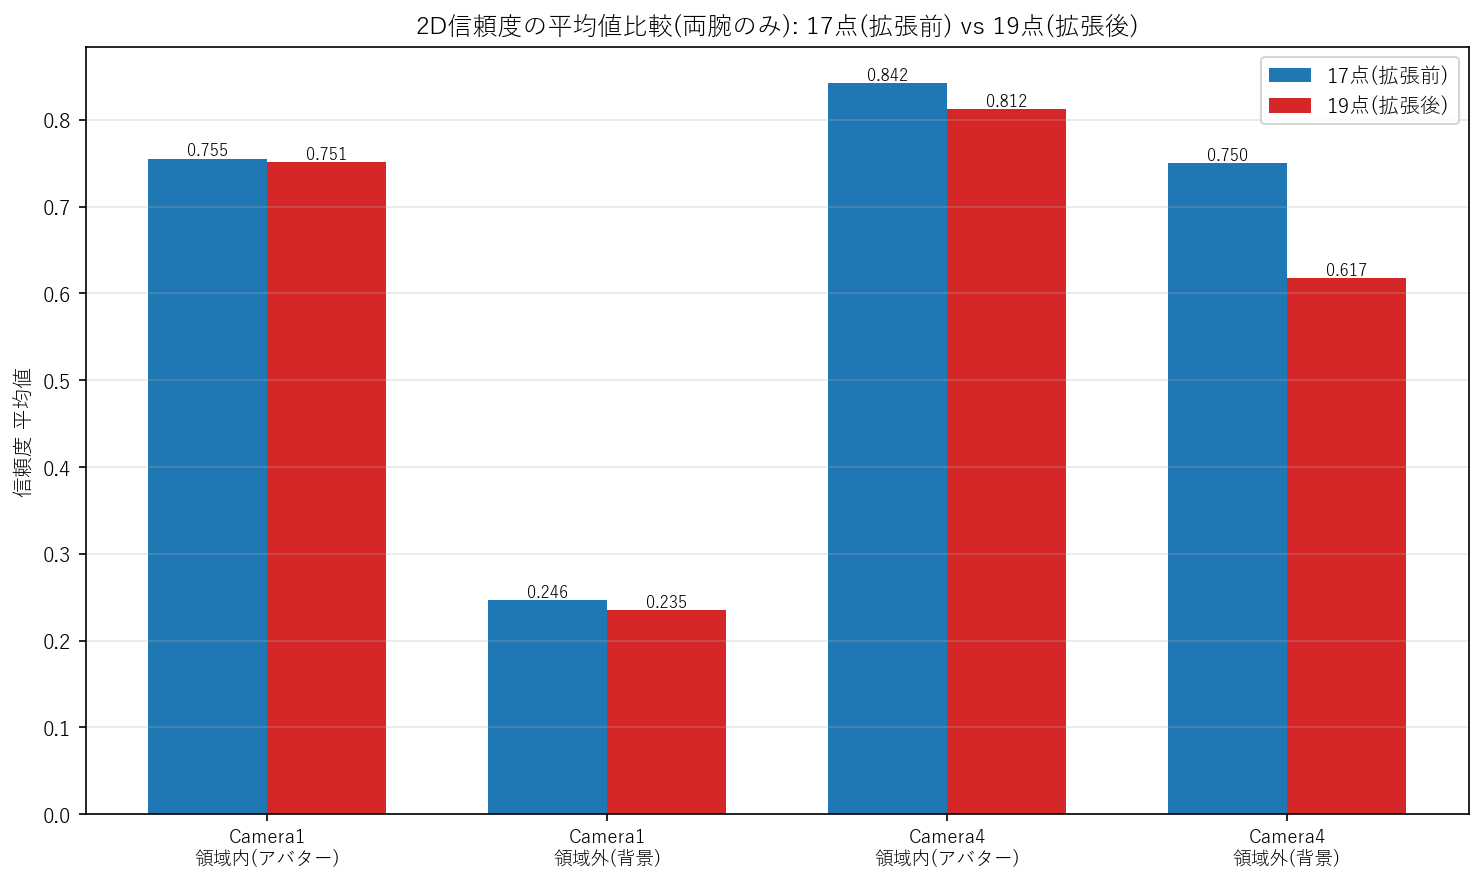

The data file committed next to this chart (first rows):
camera, region, n_17pt, n_19pt, 最大値_17pt, 最大値_19pt, 最大値_差分(19pt-17pt), 最小値_17pt, 最小値_19pt, 最小値_差分(19pt-17pt), 平均値_17pt, 平均値_19pt, 平均値_差分(19pt-17pt)
1, 領域内(アバター), 1266, 1147, 0.965, 1.062, 0.09704, 0.02671, 0.005438, -0.02127, 0.7549, 0.7512, -0.003788
1, 領域外(背景), 1050, 1169, 0.9922, 0.9408, -0.05132, 0.01443, 0.004248, -0.01019, 0.2465, 0.2347, -0.01174
4, 領域内(アバター), 2244, 2213, 0.9855, 1.037, 0.05164, 0.2603, 0.3502, 0.08985, 0.8421, 0.8123, -0.02981
4, 領域外(背景), 72.0, 103.0, 0.9367, 0.9036, -0.03306, 0.3761, 0.168, -0.208, 0.7498, 0.6172, -0.1326
